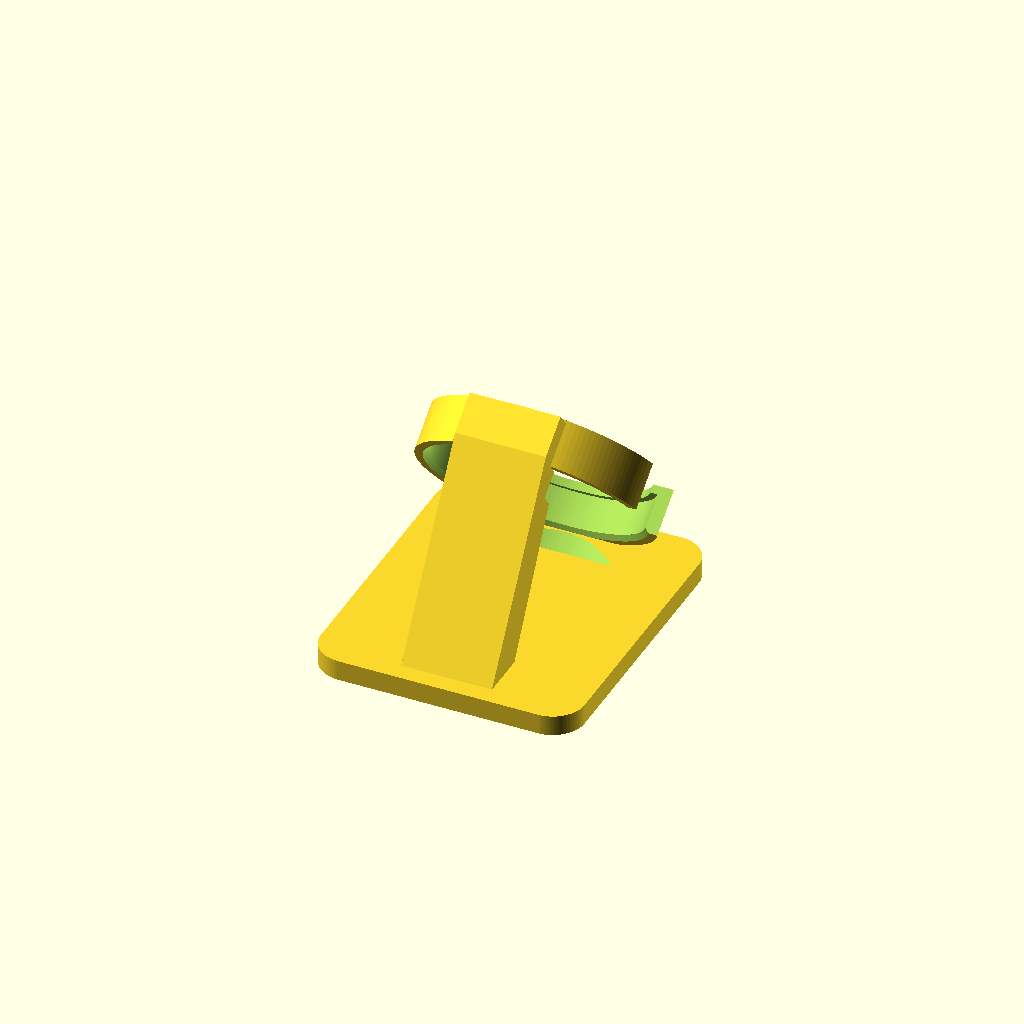
Cell 1: the model at its default parameters.
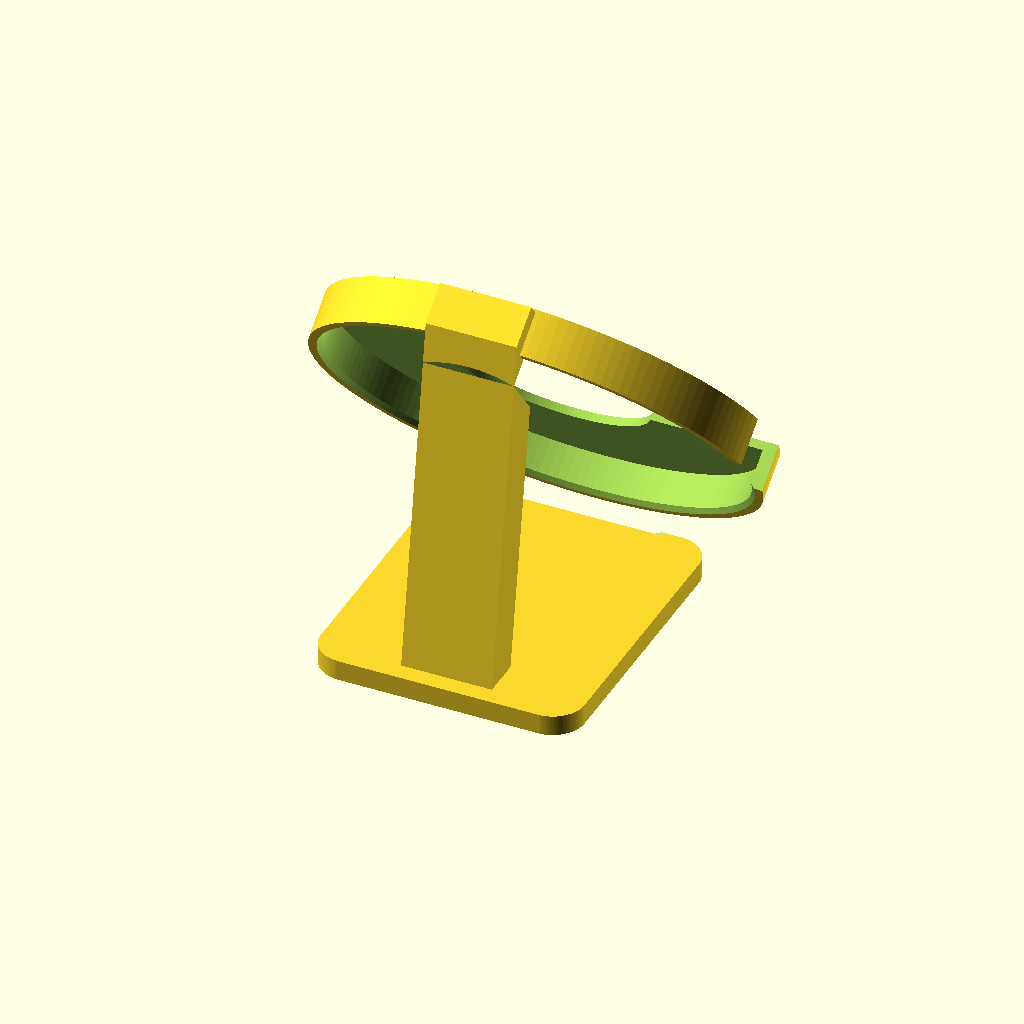
Cell 2 — disc_d set to 90, the other parameters unchanged.
One fixed orthographic camera (rotation 55°, 0°, 25°; colour scheme Cornfield) for every cell.
OpenSCAD source file stand/stand.scad:
// Desk tilt-stand for the GUITION ESP32-2424S012 in its PLASTIC SHELL.
//
// The shell is a rounded "pebble", not a cylinder: 40.5 mm across at its
// equator, 11 mm thick, domed glass front, flat-ish back, USB-C on the RIM.
//
// Seat = straight bore + a front lip. The pebble drops in from the BACK and
// stops when its face meets the lip; the 20 deg backward lean means gravity
// presses it onto that lip, so no snap-fit is needed and it still lifts out.
// (A conical seat was tried first and dropped: where a cone grips depends on
// the rim's curvature, which can't be measured off a photo. The lip doesn't
// care -- it stops the pebble at the same place whatever the rim does.)
//
// Units: mm.  Viewer is at +Y; screen faces +Y. Support & base extend to -Y.

/* ---------- published specs for a stock ESP32-2424S012C ----------
   Fixed by the part, not measurable off one unit. Use them to sanity-check any
   caliper reading before it becomes geometry.
     bare PCB          38.5 x 37.0 mm
     active display    32.4 mm dia      <- cannot vary, it is the 1.28" panel
     LCD panel outline ~35.6 x 38.1 mm
     cased diameter    "about 42 mm" (CNX Software) -- see the NOTE below     */
active_d    = 32.4;

/* ---------- fit parameters (measured off the shell) ---------- */
// NOTE: the only published cased diameter is ~42 mm, while this unit measured
// 45 mm at the widest and 42 mm across the glossy front. Those reconcile if 45
// is the equator and 42 the front face -- but if the true widest is 42, the
// 43 mm lip bore is LARGER than the shell and it drops straight through the
// front of the ring. Gauge it: set calipers to `aperture` and try to pass the
// shell through. It must NOT fit.
disc_d      = 45;    // shell diameter at its widest -- the equator
disc_t      = 11;    // shell thickness front-to-back
glass_d     = 42;    // outermost glossy front area the lip must not sit on

/* ---------- seat ---------- */
// The lip bore must clear the glass and still catch the rim, and there is only
// 1.5 mm of rim to aim at. 43.0 splits it: 0.5 mm clear of the glass on radius,
// 1.0 mm of ledge under the shell. Holes print undersize on FDM, so the 0.5 mm
// glass clearance is the half that must not be spent.
aperture    = 43.0;  // front lip bore. MUST stay between glass_d and disc_d
// Diametral clearance on the bore. 0.5 was carried over from when the shell was
// thought to be 40.5; on a 45 mm bore it dies at the pessimistic end of FDM hole
// shrink -- 0.5 mm of shrink leaves zero and the shell simply will not go in.
// 0.8 still enters with 0.3 mm to spare, and the 0.4 mm of slop it allows only
// eats into a 1.0 mm ledge.
fit         = 0.8;
front_thick = 1.8;   // thickness of the front lip
ring_d      = 10.0;  // ring depth. < disc_t so the back stands proud to grip
wall        = 2.8;   // ring wall thickness
lead_in     = 1.0;   // 45 deg chamfer at the back opening, to start the pebble

bore        = disc_d + fit;

// The lip only works inside this window, and the window is 1.5 mm wide. Fail
// the render rather than quietly print a cradle that sits on the screen.
assert(aperture > glass_d,
       "aperture is inside the glass -- the lip would sit on the screen");
assert(aperture < disc_d,
       "aperture is wider than the shell -- the lip would not catch it at all");
assert(disc_t > ring_d,
       "shell is shallower than the ring -- it would sink in with no edge to grip");
// active_d is the one dimension that cannot vary between units, so it makes the
// only backstop that survives a bad caliper reading on everything else.
assert(aperture > active_d + 3,
       "lip is closing on the 32.4 mm active area -- a measurement is wrong");

/* ---------- USB-C on the rim ---------- */
// The port exits SIDEWAYS, not downward: a right-angle plug needs ~10 mm of
// radial room, and at the bottom that room is below the desk. Out the side it
// costs nothing and leaves the load-bearing bottom arc of the cone intact.
// Rotate the UI in firmware to match. port_angle: 0 = bottom, 90 = viewer's
// left, 270 = viewer's right.
port_angle  = 90;
cable_w     = 16;    // notch width -- clears the right-angle plug's moulded body

/* ---------- stance ---------- */
// Lean back from vertical. The screen's normal rises by this angle, so it aims
// at a seated viewer's eye when they're ~1.4x as far away as they are above it.
tilt        = 38;
merge       = 2.0;   // how far the ring's lowest edge sinks into the base
// Base is sized off the ring: it has to stay wider than the 51.1 mm ring OD or
// the cradle overhangs its own footprint.
base_w      = 58;    // base width
base_d      = 68;    // base depth (front-back)
base_t      = 4.5;   // base thickness
foot_r      = 7;     // base corner radius
leg_w       = 20;    // back-leg width
$fn         = 150;

outer   = bore + 2*wall;
Rb      = outer/2;
base_y  = -(base_d/2) + 14;                  // shift base rearward

// Cradle centre height, DERIVED -- do not hard-code it. Because the ring leans,
// its BACK-bottom edge hangs lowest, at place_z - (Rb*cos(tilt) + ring_d*sin(tilt)).
// This puts that edge `merge` below the base's top face, so the two fuse and
// nothing pokes under the build plate. A hard-coded value is exactly how the
// part once ended up 1.3 mm below the plate after the stance changed.
place_z = base_t - merge + Rb*cos(tilt) + ring_d*sin(tilt);

module rrect(w,d,t,r){
  hull() for(sx=[-1,1], sy=[-1,1])
    translate([sx*(w/2-r), sy*(d/2-r), 0]) cylinder(r=r, h=t);
}

// flat cradle blank: axis Z, screen faces -Z (front), pocket opens toward +Z
module ring_blank(){ cylinder(d=outer, h=ring_d); }

// everything removed to form the seat. Cut LAST, after the base and leg are
// unioned on -- the ring merges into the base, so the base slab would
// otherwise fill the bottom of the pocket and the shell would foul on it.
module seat_cuts(){
  translate([0,0,-1])          cylinder(d=aperture, h=ring_d+2);  // window
  // Pocket. Runs the FULL depth of the shell plus margin, not just the ring
  // depth: the shell stands ~2 mm proud of the back face, and the leg's hull
  // sweeps past there -- without this it clips the shell's back edge.
  translate([0,0,front_thick]) cylinder(d=bore, h=disc_t + 3);
  // 45 deg lead-in at the back opening so the pebble starts square
  translate([0,0,ring_d - lead_in])
    cylinder(d1=bore, d2=bore + 2*lead_in, h=lead_in + 0.01);
  // rim notch for the USB-C plug, swung round to port_angle
  rotate([0,0,port_angle])
    translate([-cable_w/2, -Rb-1, -1])
      cube([cable_w, Rb+1 - (aperture/2 - 4), ring_d+2]);
}

// place flat cradle into the leaned pose (screen -> +Y & up)
module place(){ translate([0,0,place_z]) rotate([90+tilt,0,0]) children(); }

// stub biting into the ring's upper wall, held clear of the pocket bore so it
// survives seat_cuts() and never fouls the shell going in
// Inset from both ring faces on purpose. Flush at z=0 makes the stub's front
// face coplanar with the ring's, and coplanar faces meet in non-manifold edges
// -- four of them, at the top of the leg. Slicers mostly paper over that; the
// fix costs nothing and keeps the mesh clean.
module neck(){
  translate([-leg_w/2, bore/2 + 0.4, 0.6]) cube([leg_w, 4.5, ring_d - 1.2]);
}

// base plate (rearward). rrect() already builds up from z=0, so this sits ON
// the build plate -- do NOT lift it by base_t/2 as if rrect were centred, or
// the whole plate floats and the part balances on the back leg's bar alone.
module base_plate(){
  translate([0, base_y, 0]) rrect(base_w, base_d, base_t, foot_r);
}

// back leg: smooth hull from a base-back bar up to the ring's upper back
module back_leg(){
  hull(){
    translate([-leg_w/2, base_y - base_d/2 + 4, 0]) cube([leg_w, 8, base_t]);
    place() neck();
  }
}

module stand(){
  difference(){
    union(){ place() ring_blank(); base_plate(); back_leg(); }
    place() seat_cuts();
  }
}

/* ---------- fit check (never part of the STL) ----------
   openscad -D show_pebble=true -D section=true -o fit_check.png stand.scad   */
show_pebble = false;   // draw a stand-in for the shell, seated in the cone
section     = false;   // slice the model in half to see the seat

// stand-in for the shell: disc_d at the equator, disc_t thick, rounded rim.
//
// rim_r is DERIVED, not eyeballed. The glass sits on the front face, so the
// face must be at least glass_d across; the widest point is disc_d; therefore
// the edge cannot pull in by more than half the difference. Guessing 3.5 here
// implied a 38 mm front face carrying a 42 mm glass, which is impossible -- and
// every interference check ran against that impossible shape.
rim_r = (disc_d - glass_d) / 2;
module pebble(){
  rotate_extrude($fn=120)
    hull(){
      translate([disc_d/2 - rim_r, rim_r])          circle(r=rim_r);
      translate([disc_d/2 - rim_r, disc_t - rim_r]) circle(r=rim_r);
      square([0.01, disc_t]);
    }
}

// how far the rounded rim sinks past the lip before it lands on the aperture
rim_c  = disc_d/2 - rim_r;
sink   = (aperture/2 <= rim_c) ? 0
       : rim_r - sqrt(max(0, rim_r*rim_r - pow(aperture/2 - rim_c, 2)));
seat_z = front_thick - sink;

module seated_pebble(){ place() translate([0,0,seat_z]) pebble(); }

module assembly(){
  stand();
  if (show_pebble) color("SteelBlue") seated_pebble();
}

if (section) difference(){ assembly(); translate([0,-70,-25]) cube([70,140,150]); }
else assembly();
Parameter table extracted from the source (name, type, default, range or options):
active_d: number, default 32.4
disc_d: number, default 45
disc_t: number, default 11
glass_d: number, default 42
aperture: number, default 43
fit: number, default 0.8
front_thick: number, default 1.8
ring_d: number, default 10
wall: number, default 2.8
lead_in: number, default 1
port_angle: number, default 90
cable_w: number, default 16
tilt: number, default 38
merge: number, default 2
base_w: number, default 58
base_d: number, default 68
base_t: number, default 4.5
foot_r: number, default 7
leg_w: number, default 20
